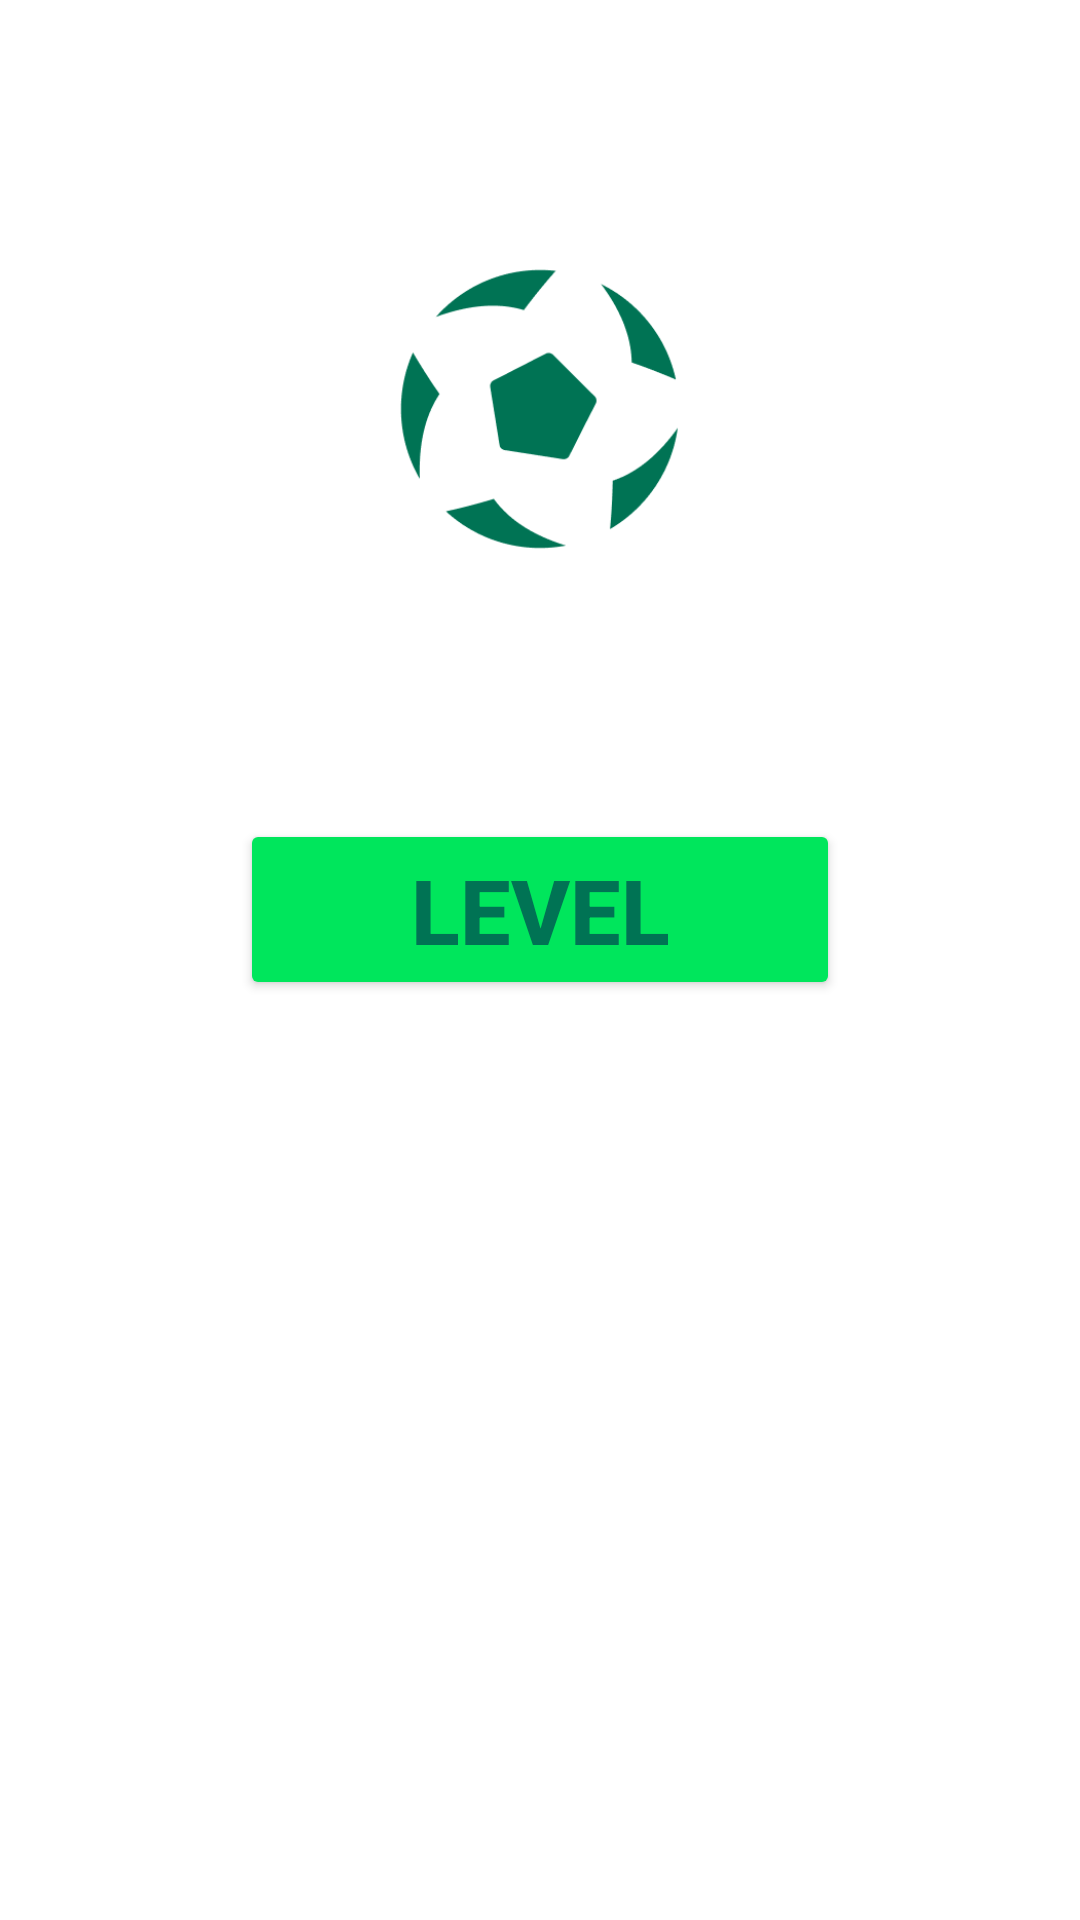

The Android layout XML behind this screen, and the referenced resources:
<!-- AndroidManifest.xml: application theme Theme.LiGastaball -->
<!-- res/layout/fragment_start.xml -->
<layout>
    <androidx.constraintlayout.widget.ConstraintLayout xmlns:android="http://schemas.android.com/apk/res/android"
        xmlns:app="http://schemas.android.com/apk/res-auto"
        xmlns:tools="http://schemas.android.com/tools"
        android:layout_width="match_parent"
        android:layout_height="match_parent"
        tools:context=".StartFragment" >

        <ImageView
            android:id="@+id/imageView"
            android:layout_width="0dp"
            android:layout_height="0dp"
            android:src="@drawable/bg"
            android:scaleType="fitXY"
            app:layout_constraintBottom_toBottomOf="parent"
            app:layout_constraintEnd_toEndOf="parent"
            app:layout_constraintStart_toStartOf="parent"
            app:layout_constraintTop_toTopOf="parent" />

        <ImageView
            android:id="@+id/imageView2"
            android:layout_width="100dp"
            android:layout_height="100dp"
            android:src="@drawable/ball"
            app:layout_constraintBottom_toBottomOf="parent"
            app:layout_constraintEnd_toEndOf="parent"
            app:layout_constraintStart_toStartOf="parent"
            app:layout_constraintTop_toTopOf="parent"
            app:layout_constraintVertical_bias="0.16000003" />

        <Button
            android:id="@+id/level"
            android:layout_width="200dp"
            android:layout_height="wrap_content"
            android:text="level"
            android:textColor="#007354"
            android:textSize="30sp"
            app:backgroundTint="#00E65C"
            android:textStyle="bold"
            app:layout_constraintBottom_toBottomOf="parent"
            app:layout_constraintEnd_toEndOf="parent"
            app:layout_constraintStart_toStartOf="parent"
            app:layout_constraintTop_toBottomOf="@+id/imageView2"
            app:layout_constraintVertical_bias="0.22000003" />

        <TextView
            android:id="@+id/options"
            android:layout_width="0dp"
            android:layout_height="50dp"
            android:layout_marginTop="32dp"
            android:text="OPTIONS"
            android:textColor="@color/white"
            android:textSize="24sp"
            android:gravity="center"
            android:background="@drawable/bg_button"
            app:layout_constraintEnd_toEndOf="@+id/level"
            app:layout_constraintStart_toStartOf="@+id/level"
            app:layout_constraintTop_toBottomOf="@+id/level" />

        <TextView
            android:id="@+id/theme"
            android:layout_width="0dp"
            android:layout_height="50dp"
            android:layout_marginTop="32dp"
            android:background="@drawable/bg_button"
            android:gravity="center"
            android:text="THEME"
            android:textColor="@color/white"
            android:textSize="24sp"
            app:layout_constraintEnd_toEndOf="@+id/level"
            app:layout_constraintStart_toStartOf="@+id/level"
            app:layout_constraintTop_toBottomOf="@+id/options" />
    </androidx.constraintlayout.widget.ConstraintLayout>
</layout>
<!-- resources referenced by this layout -->
<resources>
  <color name="white">#FFFFFFFF</color>
  <!-- drawable ball: png bitmap (drawable, 9665 bytes) -->
  <style name="Theme.LiGastaball" parent="Theme.MaterialComponents.DayNight.DarkActionBar">
          
          <item name="colorPrimary">@color/purple_500</item>
          <item name="colorPrimaryVariant">@color/purple_700</item>
          <item name="colorOnPrimary">@color/white</item>
          
          <item name="colorSecondary">@color/teal_200</item>
          <item name="colorSecondaryVariant">@color/teal_700</item>
          <item name="colorOnSecondary">@color/black</item>
          
          <item name="android:statusBarColor" tools:targetApi="l">#FF616161</item>
          
          <item name="android:windowNoTitle">true</item>
          <item name="android:windowActionBar">false</item>
          <item name="windowNoTitle">true</item>
          <item name="windowActionBar">false</item>
      </style>
  <color name="purple_500">#FF6200EE</color>
  <color name="purple_700">#FF3700B3</color>
  <color name="teal_200">#FF03DAC5</color>
  <color name="teal_700">#FF018786</color>
  <color name="black">#FF000000</color>
</resources>
